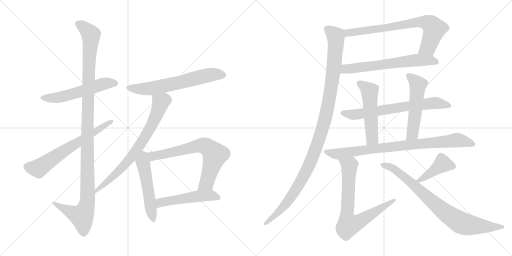
t = 0.00 s
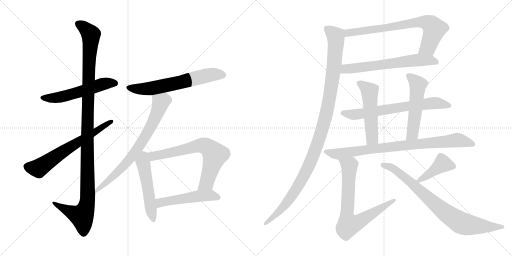
t = 2.94 s
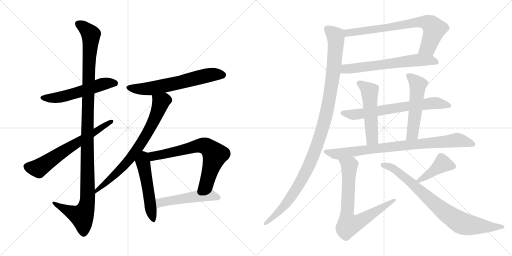
t = 5.89 s
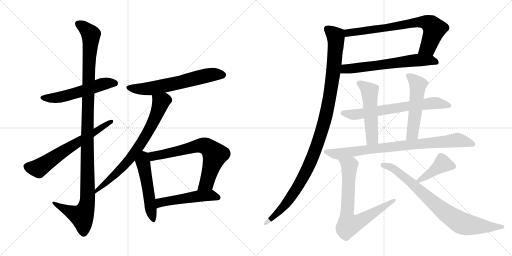
t = 8.83 s
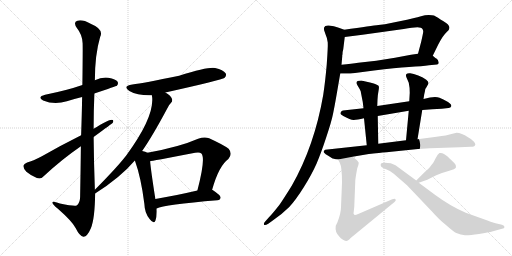
t = 11.78 s
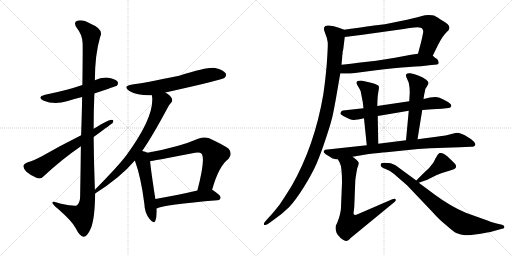
t = 14.72 s

The animated SVG that drew these frames (rendered in a browser with its animation timeline set to each time). Animation: 18 CSS @keyframes rules; one cycle of 14.72 s.

<svg version="1.1" viewBox="0 0 2048 1024" xmlns="http://www.w3.org/2000/svg">
  <g stroke="lightgray" stroke-dasharray="1,1" stroke-width="1" transform="scale(4, 4)">
    <line x1="0" y1="0" x2="256" y2="256"></line>
    <line x1="256" y1="0" x2="0" y2="256"></line>
    <line x1="128" y1="0" x2="128" y2="256"></line>
    <line x1="0" y1="128" x2="256" y2="128"></line>
    <line x1="256" y1="0" x2="512" y2="256"></line>
    <line x1="512" y1="0" x2="256" y2="256"></line>
    <line x1="384" y1="0" x2="384" y2="256"></line>
    <line x1="256" y1="128" x2="512" y2="128"></line>
  </g>
<g transform="scale(1, -1) translate(0, -850)">
   <style type="text/css">
    @keyframes keyframes0 {
      from {
       stroke: black;
       stroke-dashoffset: 553;
       stroke-width: 128;
       }
       64% {
       animation-timing-function: step-end;
       stroke: black;
       stroke-dashoffset: 0;
       stroke-width: 128;
       }
       to {
       stroke: black;
       stroke-width: 1024;
       }
       }
       #make-me-a-hanzi-animation-0 {
         animation: keyframes0 0.700033s both;
         animation-delay: 0.000000s;
         animation-timing-function: linear;
       }
    @keyframes keyframes1 {
      from {
       stroke: black;
       stroke-dashoffset: 1176;
       stroke-width: 128;
       }
       79% {
       animation-timing-function: step-end;
       stroke: black;
       stroke-dashoffset: 0;
       stroke-width: 128;
       }
       to {
       stroke: black;
       stroke-width: 1024;
       }
       }
       #make-me-a-hanzi-animation-1 {
         animation: keyframes1 1.207031s both;
         animation-delay: 0.700033s;
         animation-timing-function: linear;
       }
    @keyframes keyframes2 {
      from {
       stroke: black;
       stroke-dashoffset: 654;
       stroke-width: 128;
       }
       68% {
       animation-timing-function: step-end;
       stroke: black;
       stroke-dashoffset: 0;
       stroke-width: 128;
       }
       to {
       stroke: black;
       stroke-width: 1024;
       }
       }
       #make-me-a-hanzi-animation-2 {
         animation: keyframes2 0.782227s both;
         animation-delay: 1.907064s;
         animation-timing-function: linear;
       }
    @keyframes keyframes3 {
      from {
       stroke: black;
       stroke-dashoffset: 632;
       stroke-width: 128;
       }
       67% {
       animation-timing-function: step-end;
       stroke: black;
       stroke-dashoffset: 0;
       stroke-width: 128;
       }
       to {
       stroke: black;
       stroke-width: 1024;
       }
       }
       #make-me-a-hanzi-animation-3 {
         animation: keyframes3 0.764323s both;
         animation-delay: 2.689291s;
         animation-timing-function: linear;
       }
    @keyframes keyframes4 {
      from {
       stroke: black;
       stroke-dashoffset: 743;
       stroke-width: 128;
       }
       71% {
       animation-timing-function: step-end;
       stroke: black;
       stroke-dashoffset: 0;
       stroke-width: 128;
       }
       to {
       stroke: black;
       stroke-width: 1024;
       }
       }
       #make-me-a-hanzi-animation-4 {
         animation: keyframes4 0.854655s both;
         animation-delay: 3.453614s;
         animation-timing-function: linear;
       }
    @keyframes keyframes5 {
      from {
       stroke: black;
       stroke-dashoffset: 519;
       stroke-width: 128;
       }
       63% {
       animation-timing-function: step-end;
       stroke: black;
       stroke-dashoffset: 0;
       stroke-width: 128;
       }
       to {
       stroke: black;
       stroke-width: 1024;
       }
       }
       #make-me-a-hanzi-animation-5 {
         animation: keyframes5 0.672363s both;
         animation-delay: 4.308269s;
         animation-timing-function: linear;
       }
    @keyframes keyframes6 {
      from {
       stroke: black;
       stroke-dashoffset: 692;
       stroke-width: 128;
       }
       69% {
       animation-timing-function: step-end;
       stroke: black;
       stroke-dashoffset: 0;
       stroke-width: 128;
       }
       to {
       stroke: black;
       stroke-width: 1024;
       }
       }
       #make-me-a-hanzi-animation-6 {
         animation: keyframes6 0.813151s both;
         animation-delay: 4.980632s;
         animation-timing-function: linear;
       }
    @keyframes keyframes7 {
      from {
       stroke: black;
       stroke-dashoffset: 513;
       stroke-width: 128;
       }
       63% {
       animation-timing-function: step-end;
       stroke: black;
       stroke-dashoffset: 0;
       stroke-width: 128;
       }
       to {
       stroke: black;
       stroke-width: 1024;
       }
       }
       #make-me-a-hanzi-animation-7 {
         animation: keyframes7 0.667480s both;
         animation-delay: 5.793783s;
         animation-timing-function: linear;
       }
    @keyframes keyframes8 {
      from {
       stroke: black;
       stroke-dashoffset: 742;
       stroke-width: 128;
       }
       71% {
       animation-timing-function: step-end;
       stroke: black;
       stroke-dashoffset: 0;
       stroke-width: 128;
       }
       to {
       stroke: black;
       stroke-width: 1024;
       }
       }
       #make-me-a-hanzi-animation-8 {
         animation: keyframes8 0.853841s both;
         animation-delay: 6.461263s;
         animation-timing-function: linear;
       }
    @keyframes keyframes9 {
      from {
       stroke: black;
       stroke-dashoffset: 642;
       stroke-width: 128;
       }
       68% {
       animation-timing-function: step-end;
       stroke: black;
       stroke-dashoffset: 0;
       stroke-width: 128;
       }
       to {
       stroke: black;
       stroke-width: 1024;
       }
       }
       #make-me-a-hanzi-animation-9 {
         animation: keyframes9 0.772461s both;
         animation-delay: 7.315104s;
         animation-timing-function: linear;
       }
    @keyframes keyframes10 {
      from {
       stroke: black;
       stroke-dashoffset: 1126;
       stroke-width: 128;
       }
       79% {
       animation-timing-function: step-end;
       stroke: black;
       stroke-dashoffset: 0;
       stroke-width: 128;
       }
       to {
       stroke: black;
       stroke-width: 1024;
       }
       }
       #make-me-a-hanzi-animation-10 {
         animation: keyframes10 1.166341s both;
         animation-delay: 8.087565s;
         animation-timing-function: linear;
       }
    @keyframes keyframes11 {
      from {
       stroke: black;
       stroke-dashoffset: 686;
       stroke-width: 128;
       }
       69% {
       animation-timing-function: step-end;
       stroke: black;
       stroke-dashoffset: 0;
       stroke-width: 128;
       }
       to {
       stroke: black;
       stroke-width: 1024;
       }
       }
       #make-me-a-hanzi-animation-11 {
         animation: keyframes11 0.808268s both;
         animation-delay: 9.253906s;
         animation-timing-function: linear;
       }
    @keyframes keyframes12 {
      from {
       stroke: black;
       stroke-dashoffset: 521;
       stroke-width: 128;
       }
       63% {
       animation-timing-function: step-end;
       stroke: black;
       stroke-dashoffset: 0;
       stroke-width: 128;
       }
       to {
       stroke: black;
       stroke-width: 1024;
       }
       }
       #make-me-a-hanzi-animation-12 {
         animation: keyframes12 0.673991s both;
         animation-delay: 10.062174s;
         animation-timing-function: linear;
       }
    @keyframes keyframes13 {
      from {
       stroke: black;
       stroke-dashoffset: 530;
       stroke-width: 128;
       }
       63% {
       animation-timing-function: step-end;
       stroke: black;
       stroke-dashoffset: 0;
       stroke-width: 128;
       }
       to {
       stroke: black;
       stroke-width: 1024;
       }
       }
       #make-me-a-hanzi-animation-13 {
         animation: keyframes13 0.681315s both;
         animation-delay: 10.736165s;
         animation-timing-function: linear;
       }
    @keyframes keyframes14 {
      from {
       stroke: black;
       stroke-dashoffset: 851;
       stroke-width: 128;
       }
       73% {
       animation-timing-function: step-end;
       stroke: black;
       stroke-dashoffset: 0;
       stroke-width: 128;
       }
       to {
       stroke: black;
       stroke-width: 1024;
       }
       }
       #make-me-a-hanzi-animation-14 {
         animation: keyframes14 0.942546s both;
         animation-delay: 11.417480s;
         animation-timing-function: linear;
       }
    @keyframes keyframes15 {
      from {
       stroke: black;
       stroke-dashoffset: 744;
       stroke-width: 128;
       }
       71% {
       animation-timing-function: step-end;
       stroke: black;
       stroke-dashoffset: 0;
       stroke-width: 128;
       }
       to {
       stroke: black;
       stroke-width: 1024;
       }
       }
       #make-me-a-hanzi-animation-15 {
         animation: keyframes15 0.855469s both;
         animation-delay: 12.360026s;
         animation-timing-function: linear;
       }
    @keyframes keyframes16 {
      from {
       stroke: black;
       stroke-dashoffset: 419;
       stroke-width: 128;
       }
       58% {
       animation-timing-function: step-end;
       stroke: black;
       stroke-dashoffset: 0;
       stroke-width: 128;
       }
       to {
       stroke: black;
       stroke-width: 1024;
       }
       }
       #make-me-a-hanzi-animation-16 {
         animation: keyframes16 0.590983s both;
         animation-delay: 13.215495s;
         animation-timing-function: linear;
       }
    @keyframes keyframes17 {
      from {
       stroke: black;
       stroke-dashoffset: 817;
       stroke-width: 128;
       }
       73% {
       animation-timing-function: step-end;
       stroke: black;
       stroke-dashoffset: 0;
       stroke-width: 128;
       }
       to {
       stroke: black;
       stroke-width: 1024;
       }
       }
       #make-me-a-hanzi-animation-17 {
         animation: keyframes17 0.914876s both;
         animation-delay: 13.806478s;
         animation-timing-function: linear;
       }
</style>
<path d="M 377.5 476.0 Q 465.5 506.0 467.5 507.0 Q 474.5 514.0 470.5 523.0 Q 463.5 533.0 433.5 539.0 Q 405.5 542.0 379.5 529.0 L 329.5 510.0 Q 269.5 489.0 180.5 471.0 Q 146.5 462.0 172.5 448.0 Q 217.5 429.0 267.5 445.0 Q 295.5 454.0 328.5 462.0 L 377.5 476.0 Z" fill="lightgray"></path> 
<path d="M 379.5 91.0 Q 375.5 197.0 374.5 302.0 L 374.5 335.0 Q 374.5 407.0 377.5 476.0 L 379.5 529.0 Q 379.5 631.0 400.5 702.0 Q 416.5 733.0 362.5 755.0 Q 328.5 774.0 309.5 767.0 Q 291.5 761.0 307.5 738.0 Q 329.5 711.0 330.5 677.0 Q 331.5 658.0 329.5 510.0 L 328.5 462.0 Q 327.5 396.0 324.5 309.0 L 323.5 265.0 Q 322.5 175.0 320.5 62.0 Q 319.5 37.0 306.5 28.0 Q 297.5 24.0 239.5 36.0 Q 206.5 49.0 209.5 39.0 Q 210.5 32.0 230.5 16.0 Q 288.5 -35.0 302.5 -62.0 Q 318.5 -95.0 333.5 -97.0 Q 348.5 -98.0 363.5 -63.0 Q 379.5 -24.0 380.5 76.0 L 379.5 91.0 Z" fill="lightgray"></path> 
<path d="M 374.5 302.0 Q 449.5 357.0 450.5 358.0 Q 457.5 371.0 446.5 371.0 Q 433.5 371.0 374.5 335.0 L 324.5 309.0 Q 240.5 267.0 167.5 225.0 Q 131.5 206.0 108.5 200.0 Q 95.5 194.0 93.5 187.0 Q 92.5 177.0 105.5 163.0 Q 124.5 147.0 147.5 138.0 Q 163.5 132.0 174.5 145.0 Q 246.5 212.0 323.5 265.0 L 374.5 302.0 Z" fill="lightgray"></path> 
<path d="M 661.5 480.0 Q 889.5 531.0 897.5 538.0 Q 907.5 547.0 902.5 557.0 Q 893.5 570.0 860.5 578.0 Q 835.5 584.0 716.5 547.0 Q 572.5 517.0 529.5 512.0 Q 487.5 505.0 517.5 486.0 Q 551.5 467.0 607.5 469.0 L 661.5 480.0 Z" fill="lightgray"></path> 
<path d="M 568.5 246.0 Q 608.5 303.0 669.5 417.0 Q 676.5 432.0 683.5 438.0 Q 690.5 444.0 688.5 453.0 Q 682.5 469.0 661.5 480.0 C 636.5 496.0 604.5 499.0 607.5 469.0 Q 622.5 388.0 503.5 226.0 Q 500.5 223.0 498.5 220.0 Q 464.5 177.0 379.5 91.0 C 358.5 70.0 355.5 60.0 380.5 76.0 Q 480.5 139.0 539.5 208.0 L 568.5 246.0 Z" fill="lightgray"></path> 
<path d="M 589.5 239.0 Q 582.5 243.0 568.5 246.0 C 539.5 253.0 529.5 236.0 539.5 208.0 Q 564.5 139.0 577.5 34.0 Q 578.5 -2.0 598.5 -26.0 Q 614.5 -48.0 621.5 -33.0 Q 628.5 -14.0 626.5 16.0 L 621.5 54.0 Q 603.5 168.0 600.5 205.0 C 597.5 235.0 597.5 235.0 589.5 239.0 Z" fill="lightgray"></path> 
<path d="M 848.5 91.0 Q 875.5 187.0 913.5 214.0 Q 931.5 235.0 914.5 255.0 Q 895.5 270.0 836.5 297.0 Q 817.5 304.0 792.5 295.0 Q 717.5 262.0 589.5 239.0 C 559.5 234.0 570.5 200.0 600.5 205.0 Q 601.5 205.0 780.5 239.0 Q 798.5 243.0 805.5 236.0 Q 823.5 218.0 789.5 88.0 C 782.5 59.0 840.5 62.0 848.5 91.0 Z" fill="lightgray"></path> 
<path d="M 626.5 16.0 Q 656.5 31.0 869.5 49.0 Q 881.5 50.0 882.5 60.0 Q 882.5 69.0 850.5 90.0 Q 849.5 91.0 848.5 91.0 L 789.5 88.0 Q 695.5 66.0 621.5 54.0 C 591.5 49.0 598.5 5.0 626.5 16.0 Z" fill="lightgray"></path> 
<path d="M 1731.0 627.0 L 1753.0 672.0 Q 1771.0 707.0 1787.0 722.0 Q 1814.0 742.0 1774.0 765.0 Q 1761.0 773.0 1752.0 779.0 Q 1742.0 785.0 1736.0 788.0 Q 1730.0 790.0 1715.0 790.0 Q 1700.0 790.0 1684.0 785.0 Q 1668.0 780.0 1661.0 779.0 L 1628.0 771.0 L 1569.0 759.0 Q 1538.0 752.0 1514.0 750.0 Q 1489.0 747.0 1377.0 731.0 C 1347.0 727.0 1349.0 698.0 1379.0 702.0 L 1450.0 711.0 L 1615.0 734.0 Q 1685.0 748.0 1689.0 735.0 Q 1693.0 731.0 1693.0 723.0 Q 1692.0 715.0 1685.0 684.0 L 1672.0 635.0 C 1664.0 606.0 1718.0 600.0 1731.0 627.0 Z" fill="lightgray"></path> 
<path d="M 1361.0 556.0 L 1383.0 556.0 Q 1391.0 555.0 1420.0 558.0 L 1496.0 568.0 Q 1582.0 579.0 1636.0 582.0 Q 1690.0 585.0 1716.0 589.0 L 1748.0 592.0 Q 1755.0 593.0 1755.0 600.0 Q 1752.0 613.0 1747.0 615.0 Q 1741.0 617.0 1737.0 622.0 Q 1733.0 626.0 1731.0 627.0 C 1716.0 641.0 1702.0 639.0 1672.0 635.0 L 1644.0 631.0 L 1580.0 619.0 L 1505.0 607.0 L 1433.0 599.0 Q 1408.0 595.0 1366.0 591.0 C 1336.0 588.0 1331.0 556.0 1361.0 556.0 Z" fill="lightgray"></path> 
<path d="M 1302.0 713.0 Q 1309.0 698.0 1311.0 680.0 Q 1312.0 662.0 1307.0 593.0 Q 1301.0 524.0 1293.0 471.0 Q 1258.0 267.0 1167.0 107.0 Q 1132.0 51.0 1118.0 31.0 Q 1089.0 -6.0 1075.0 -20.0 L 1059.0 -38.0 Q 1054.0 -43.0 1056.0 -49.0 Q 1060.0 -53.0 1073.0 -45.0 L 1091.0 -32.0 Q 1130.0 -5.0 1157.0 22.0 Q 1183.0 50.0 1215.0 101.0 Q 1247.0 152.0 1266.0 195.0 Q 1284.0 237.0 1305.0 301.0 Q 1326.0 364.0 1332.0 394.0 Q 1338.0 423.0 1346.0 469.0 L 1361.0 556.0 L 1366.0 591.0 L 1369.0 625.0 L 1369.0 630.0 L 1370.0 632.0 Q 1370.0 644.0 1373.0 653.0 L 1379.0 702.0 C 1382.0 729.0 1382.0 729.0 1377.0 731.0 L 1355.0 739.0 Q 1336.0 747.0 1315.0 748.0 Q 1284.0 750.0 1302.0 713.0 Z" fill="lightgray"></path> 
<path d="M 1689.0 410.0 L 1729.0 413.0 L 1767.0 415.0 L 1794.0 418.0 Q 1803.0 419.0 1805.0 425.5 Q 1807.0 432.0 1792.0 442.0 Q 1772.0 453.0 1758.0 459.0 Q 1744.0 465.0 1720.0 460.0 L 1694.0 454.0 L 1637.0 445.0 L 1509.0 426.0 L 1454.0 417.0 L 1381.0 409.0 Q 1370.0 408.0 1367.0 406.0 Q 1363.0 402.0 1362.0 398.0 Q 1360.0 393.0 1375.0 385.0 Q 1402.0 370.0 1415.0 370.5 Q 1428.0 371.0 1456.0 377.0 L 1511.0 386.0 L 1635.0 407.0 L 1689.0 410.0 Z" fill="lightgray"></path> 
<path d="M 1509.0 426.0 L 1510.0 451.0 Q 1511.0 472.0 1514.0 486.0 Q 1517.0 500.0 1515.0 505.0 Q 1513.0 510.0 1495.0 516.0 Q 1477.0 521.0 1471.0 522.0 L 1445.0 528.0 Q 1418.0 528.0 1429.0 510.0 L 1439.0 493.0 Q 1444.0 485.0 1444.0 478.0 L 1451.0 442.0 L 1454.0 417.0 L 1456.0 377.0 L 1467.0 269.0 C 1470.0 239.0 1514.0 245.0 1513.0 275.0 L 1511.0 386.0 L 1509.0 426.0 Z" fill="lightgray"></path> 
<path d="M 1670.0 293.0 L 1689.0 410.0 L 1694.0 454.0 L 1697.0 473.0 Q 1701.0 489.0 1701.0 493.0 L 1702.0 495.0 Q 1703.0 496.0 1713.0 514.0 Q 1717.0 521.0 1705.0 531.0 Q 1693.0 541.0 1673.0 548.0 Q 1653.0 555.0 1641.0 557.0 Q 1629.0 558.0 1626.0 554.0 Q 1622.0 550.0 1626.0 540.0 L 1635.0 519.0 Q 1639.0 501.0 1639.0 479.0 L 1637.0 445.0 L 1635.0 407.0 L 1624.0 289.0 C 1621.0 259.0 1665.0 263.0 1670.0 293.0 Z" fill="lightgray"></path> 
<path d="M 1410.0 223.0 L 1475.0 234.0 Q 1487.0 236.0 1565.0 243.0 L 1672.0 254.0 L 1720.0 257.0 L 1838.0 261.0 L 1882.0 263.0 Q 1898.0 263.0 1900.0 269.0 Q 1904.0 273.0 1896.0 283.0 Q 1888.0 293.0 1872.0 301.0 Q 1846.0 319.0 1826.0 319.0 L 1802.0 313.0 Q 1791.0 309.0 1746.0 303.0 L 1670.0 293.0 L 1624.0 289.0 L 1513.0 275.0 L 1467.0 269.0 L 1301.0 251.0 Q 1294.0 247.0 1294.5 242.0 Q 1295.0 237.0 1327.0 218.0 Q 1332.0 215.0 1352.0 212.0 L 1410.0 223.0 Z" fill="lightgray"></path> 
<path d="M 1352.0 212.0 L 1359.0 199.0 Q 1368.0 183.0 1368.0 119.0 L 1364.0 21.0 Q 1364.0 -3.0 1349.0 -41.0 L 1343.0 -53.0 Q 1339.0 -78.0 1357.0 -96.0 Q 1362.0 -104.0 1372.0 -109.0 Q 1381.0 -114.0 1386.0 -114.0 Q 1391.0 -113.0 1397.0 -108.0 Q 1402.0 -102.0 1405.0 -100.0 L 1578.0 42.0 Q 1586.0 49.0 1582.0 53.0 Q 1580.0 58.0 1569.0 53.0 L 1435.0 -5.0 Q 1421.0 -11.0 1419.0 -10.0 Q 1416.0 -9.0 1414.0 -4.0 L 1417.0 22.0 L 1421.0 123.0 Q 1421.0 135.0 1429.0 177.0 Q 1435.0 192.0 1435.0 199.0 Q 1431.0 209.0 1410.0 223.0 C 1386.0 241.0 1338.0 238.0 1352.0 212.0 Z" fill="lightgray"></path> 
<path d="M 1675.0 119.0 L 1709.0 131.0 L 1745.0 149.0 Q 1766.0 159.0 1794.0 166.0 Q 1822.0 173.0 1824.0 181.0 Q 1826.0 189.0 1818.0 197.0 Q 1793.0 222.0 1789.0 225.0 Q 1784.0 228.0 1776.0 234.0 Q 1767.0 240.0 1758.0 238.0 Q 1751.0 234.0 1743.0 218.0 Q 1735.0 201.0 1730.0 195.0 Q 1724.0 189.0 1722.0 185.0 Q 1719.0 180.0 1694.0 157.0 L 1665.0 128.0 C 1646.0 109.0 1647.0 109.0 1675.0 119.0 Z" fill="lightgray"></path> 
<path d="M 1563.0 197.0 Q 1526.0 202.0 1523.0 194.0 Q 1522.0 187.0 1525.0 183.0 Q 1530.0 178.0 1544.5 173.0 Q 1559.0 168.0 1575.0 155.0 L 1628.0 109.0 L 1727.0 5.0 Q 1758.0 -30.0 1785.0 -51.0 Q 1816.0 -79.0 1828.0 -83.0 Q 1842.0 -90.0 1860.0 -90.5 Q 1878.0 -91.0 1916.0 -85.5 Q 1954.0 -80.0 1972.0 -75.0 L 2008.0 -65.0 Q 2018.0 -64.0 2018.0 -58.0 Q 2018.0 -52.0 2008.0 -49.0 L 1982.0 -43.0 Q 1974.0 -41.0 1930.0 -25.0 L 1863.0 -1.0 Q 1802.0 25.0 1741.0 70.0 L 1675.0 119.0 L 1665.0 128.0 L 1582.0 189.0 L 1563.0 197.0 Z" fill="lightgray"></path> 
      <clipPath id="make-me-a-hanzi-clip-0">
      <path d="M 377.5 476.0 Q 465.5 506.0 467.5 507.0 Q 474.5 514.0 470.5 523.0 Q 463.5 533.0 433.5 539.0 Q 405.5 542.0 379.5 529.0 L 329.5 510.0 Q 269.5 489.0 180.5 471.0 Q 146.5 462.0 172.5 448.0 Q 217.5 429.0 267.5 445.0 Q 295.5 454.0 328.5 462.0 L 377.5 476.0 Z" fill="lightgray"></path>
      </clipPath>
      <path clip-path="url(#make-me-a-hanzi-clip-0)" d="M 173.5 460.0 L 239.5 461.0 L 415.5 515.0 L 462.5 515.0 " fill="none" id="make-me-a-hanzi-animation-0" stroke-dasharray="425 850" stroke-linecap="round"></path>

      <clipPath id="make-me-a-hanzi-clip-1">
      <path d="M 379.5 91.0 Q 375.5 197.0 374.5 302.0 L 374.5 335.0 Q 374.5 407.0 377.5 476.0 L 379.5 529.0 Q 379.5 631.0 400.5 702.0 Q 416.5 733.0 362.5 755.0 Q 328.5 774.0 309.5 767.0 Q 291.5 761.0 307.5 738.0 Q 329.5 711.0 330.5 677.0 Q 331.5 658.0 329.5 510.0 L 328.5 462.0 Q 327.5 396.0 324.5 309.0 L 323.5 265.0 Q 322.5 175.0 320.5 62.0 Q 319.5 37.0 306.5 28.0 Q 297.5 24.0 239.5 36.0 Q 206.5 49.0 209.5 39.0 Q 210.5 32.0 230.5 16.0 Q 288.5 -35.0 302.5 -62.0 Q 318.5 -95.0 333.5 -97.0 Q 348.5 -98.0 363.5 -63.0 Q 379.5 -24.0 380.5 76.0 L 379.5 91.0 Z" fill="lightgray"></path>
      </clipPath>
      <path clip-path="url(#make-me-a-hanzi-clip-1)" d="M 315.5 752.0 L 332.5 744.0 L 363.5 712.0 L 349.5 367.0 L 349.5 46.0 L 341.5 11.0 L 327.5 -14.0 L 228.5 29.0 L 226.5 36.0 L 215.5 36.0 " fill="none" id="make-me-a-hanzi-animation-1" stroke-dasharray="1048 2096" stroke-linecap="round"></path>

      <clipPath id="make-me-a-hanzi-clip-2">
      <path d="M 374.5 302.0 Q 449.5 357.0 450.5 358.0 Q 457.5 371.0 446.5 371.0 Q 433.5 371.0 374.5 335.0 L 324.5 309.0 Q 240.5 267.0 167.5 225.0 Q 131.5 206.0 108.5 200.0 Q 95.5 194.0 93.5 187.0 Q 92.5 177.0 105.5 163.0 Q 124.5 147.0 147.5 138.0 Q 163.5 132.0 174.5 145.0 Q 246.5 212.0 323.5 265.0 L 374.5 302.0 Z" fill="lightgray"></path>
      </clipPath>
      <path clip-path="url(#make-me-a-hanzi-clip-2)" d="M 105.5 184.0 L 153.5 176.0 L 260.5 250.0 L 380.5 319.0 L 389.5 331.0 L 401.5 333.0 L 405.5 342.0 L 444.5 363.0 " fill="none" id="make-me-a-hanzi-animation-2" stroke-dasharray="526 1052" stroke-linecap="round"></path>

      <clipPath id="make-me-a-hanzi-clip-3">
      <path d="M 661.5 480.0 Q 889.5 531.0 897.5 538.0 Q 907.5 547.0 902.5 557.0 Q 893.5 570.0 860.5 578.0 Q 835.5 584.0 716.5 547.0 Q 572.5 517.0 529.5 512.0 Q 487.5 505.0 517.5 486.0 Q 551.5 467.0 607.5 469.0 L 661.5 480.0 Z" fill="lightgray"></path>
      </clipPath>
      <path clip-path="url(#make-me-a-hanzi-clip-3)" d="M 520.5 501.0 L 554.5 494.0 L 608.5 497.0 L 844.5 551.0 L 889.5 550.0 " fill="none" id="make-me-a-hanzi-animation-3" stroke-dasharray="504 1008" stroke-linecap="round"></path>

      <clipPath id="make-me-a-hanzi-clip-4">
      <path d="M 568.5 246.0 Q 608.5 303.0 669.5 417.0 Q 676.5 432.0 683.5 438.0 Q 690.5 444.0 688.5 453.0 Q 682.5 469.0 661.5 480.0 C 636.5 496.0 604.5 499.0 607.5 469.0 Q 622.5 388.0 503.5 226.0 Q 500.5 223.0 498.5 220.0 Q 464.5 177.0 379.5 91.0 C 358.5 70.0 355.5 60.0 380.5 76.0 Q 480.5 139.0 539.5 208.0 L 568.5 246.0 Z" fill="lightgray"></path>
      </clipPath>
      <path clip-path="url(#make-me-a-hanzi-clip-4)" d="M 615.5 465.0 L 643.5 440.0 L 624.5 387.0 L 580.5 303.0 L 520.5 215.0 L 449.5 141.0 L 399.5 96.0 L 389.5 96.0 L 386.5 84.0 " fill="none" id="make-me-a-hanzi-animation-4" stroke-dasharray="615 1230" stroke-linecap="round"></path>

      <clipPath id="make-me-a-hanzi-clip-5">
      <path d="M 589.5 239.0 Q 582.5 243.0 568.5 246.0 C 539.5 253.0 529.5 236.0 539.5 208.0 Q 564.5 139.0 577.5 34.0 Q 578.5 -2.0 598.5 -26.0 Q 614.5 -48.0 621.5 -33.0 Q 628.5 -14.0 626.5 16.0 L 621.5 54.0 Q 603.5 168.0 600.5 205.0 C 597.5 235.0 597.5 235.0 589.5 239.0 Z" fill="lightgray"></path>
      </clipPath>
      <path clip-path="url(#make-me-a-hanzi-clip-5)" d="M 571.5 234.0 L 571.5 202.0 L 610.5 -26.0 " fill="none" id="make-me-a-hanzi-animation-5" stroke-dasharray="391 782" stroke-linecap="round"></path>

      <clipPath id="make-me-a-hanzi-clip-6">
      <path d="M 848.5 91.0 Q 875.5 187.0 913.5 214.0 Q 931.5 235.0 914.5 255.0 Q 895.5 270.0 836.5 297.0 Q 817.5 304.0 792.5 295.0 Q 717.5 262.0 589.5 239.0 C 559.5 234.0 570.5 200.0 600.5 205.0 Q 601.5 205.0 780.5 239.0 Q 798.5 243.0 805.5 236.0 Q 823.5 218.0 789.5 88.0 C 782.5 59.0 840.5 62.0 848.5 91.0 Z" fill="lightgray"></path>
      </clipPath>
      <path clip-path="url(#make-me-a-hanzi-clip-6)" d="M 600.5 211.0 L 619.5 228.0 L 710.5 244.0 L 797.5 268.0 L 831.5 261.0 L 859.5 231.0 L 857.5 221.0 L 824.5 118.0 L 796.5 100.0 " fill="none" id="make-me-a-hanzi-animation-6" stroke-dasharray="564 1128" stroke-linecap="round"></path>

      <clipPath id="make-me-a-hanzi-clip-7">
      <path d="M 626.5 16.0 Q 656.5 31.0 869.5 49.0 Q 881.5 50.0 882.5 60.0 Q 882.5 69.0 850.5 90.0 Q 849.5 91.0 848.5 91.0 L 789.5 88.0 Q 695.5 66.0 621.5 54.0 C 591.5 49.0 598.5 5.0 626.5 16.0 Z" fill="lightgray"></path>
      </clipPath>
      <path clip-path="url(#make-me-a-hanzi-clip-7)" d="M 626.5 22.0 L 644.5 40.0 L 735.5 57.0 L 841.5 69.0 L 872.5 60.0 " fill="none" id="make-me-a-hanzi-animation-7" stroke-dasharray="385 770" stroke-linecap="round"></path>

      <clipPath id="make-me-a-hanzi-clip-8">
      <path d="M 1731.0 627.0 L 1753.0 672.0 Q 1771.0 707.0 1787.0 722.0 Q 1814.0 742.0 1774.0 765.0 Q 1761.0 773.0 1752.0 779.0 Q 1742.0 785.0 1736.0 788.0 Q 1730.0 790.0 1715.0 790.0 Q 1700.0 790.0 1684.0 785.0 Q 1668.0 780.0 1661.0 779.0 L 1628.0 771.0 L 1569.0 759.0 Q 1538.0 752.0 1514.0 750.0 Q 1489.0 747.0 1377.0 731.0 C 1347.0 727.0 1349.0 698.0 1379.0 702.0 L 1450.0 711.0 L 1615.0 734.0 Q 1685.0 748.0 1689.0 735.0 Q 1693.0 731.0 1693.0 723.0 Q 1692.0 715.0 1685.0 684.0 L 1672.0 635.0 C 1664.0 606.0 1718.0 600.0 1731.0 627.0 Z" fill="lightgray"></path>
      </clipPath>
      <path clip-path="url(#make-me-a-hanzi-clip-8)" d="M 1385.0 710.0 L 1394.0 720.0 L 1698.0 762.0 L 1723.0 752.0 L 1737.0 734.0 L 1712.0 661.0 L 1680.0 639.0 " fill="none" id="make-me-a-hanzi-animation-8" stroke-dasharray="614 1228" stroke-linecap="round"></path>

      <clipPath id="make-me-a-hanzi-clip-9">
      <path d="M 1361.0 556.0 L 1383.0 556.0 Q 1391.0 555.0 1420.0 558.0 L 1496.0 568.0 Q 1582.0 579.0 1636.0 582.0 Q 1690.0 585.0 1716.0 589.0 L 1748.0 592.0 Q 1755.0 593.0 1755.0 600.0 Q 1752.0 613.0 1747.0 615.0 Q 1741.0 617.0 1737.0 622.0 Q 1733.0 626.0 1731.0 627.0 C 1716.0 641.0 1702.0 639.0 1672.0 635.0 L 1644.0 631.0 L 1580.0 619.0 L 1505.0 607.0 L 1433.0 599.0 Q 1408.0 595.0 1366.0 591.0 C 1336.0 588.0 1331.0 556.0 1361.0 556.0 Z" fill="lightgray"></path>
      </clipPath>
      <path clip-path="url(#make-me-a-hanzi-clip-9)" d="M 1367.0 561.0 L 1382.0 574.0 L 1668.0 610.0 L 1720.0 609.0 L 1745.0 602.0 " fill="none" id="make-me-a-hanzi-animation-9" stroke-dasharray="514 1028" stroke-linecap="round"></path>

      <clipPath id="make-me-a-hanzi-clip-10">
      <path d="M 1302.0 713.0 Q 1309.0 698.0 1311.0 680.0 Q 1312.0 662.0 1307.0 593.0 Q 1301.0 524.0 1293.0 471.0 Q 1258.0 267.0 1167.0 107.0 Q 1132.0 51.0 1118.0 31.0 Q 1089.0 -6.0 1075.0 -20.0 L 1059.0 -38.0 Q 1054.0 -43.0 1056.0 -49.0 Q 1060.0 -53.0 1073.0 -45.0 L 1091.0 -32.0 Q 1130.0 -5.0 1157.0 22.0 Q 1183.0 50.0 1215.0 101.0 Q 1247.0 152.0 1266.0 195.0 Q 1284.0 237.0 1305.0 301.0 Q 1326.0 364.0 1332.0 394.0 Q 1338.0 423.0 1346.0 469.0 L 1361.0 556.0 L 1366.0 591.0 L 1369.0 625.0 L 1369.0 630.0 L 1370.0 632.0 Q 1370.0 644.0 1373.0 653.0 L 1379.0 702.0 C 1382.0 729.0 1382.0 729.0 1377.0 731.0 L 1355.0 739.0 Q 1336.0 747.0 1315.0 748.0 Q 1284.0 750.0 1302.0 713.0 Z" fill="lightgray"></path>
      </clipPath>
      <path clip-path="url(#make-me-a-hanzi-clip-10)" d="M 1310.0 735.0 L 1343.0 705.0 L 1343.0 663.0 L 1322.0 481.0 L 1283.0 315.0 L 1250.0 221.0 L 1184.0 92.0 L 1132.0 20.0 L 1060.0 -44.0 " fill="none" id="make-me-a-hanzi-animation-10" stroke-dasharray="998 1996" stroke-linecap="round"></path>

      <clipPath id="make-me-a-hanzi-clip-11">
      <path d="M 1689.0 410.0 L 1729.0 413.0 L 1767.0 415.0 L 1794.0 418.0 Q 1803.0 419.0 1805.0 425.5 Q 1807.0 432.0 1792.0 442.0 Q 1772.0 453.0 1758.0 459.0 Q 1744.0 465.0 1720.0 460.0 L 1694.0 454.0 L 1637.0 445.0 L 1509.0 426.0 L 1454.0 417.0 L 1381.0 409.0 Q 1370.0 408.0 1367.0 406.0 Q 1363.0 402.0 1362.0 398.0 Q 1360.0 393.0 1375.0 385.0 Q 1402.0 370.0 1415.0 370.5 Q 1428.0 371.0 1456.0 377.0 L 1511.0 386.0 L 1635.0 407.0 L 1689.0 410.0 Z" fill="lightgray"></path>
      </clipPath>
      <path clip-path="url(#make-me-a-hanzi-clip-11)" d="M 1371.0 398.0 L 1413.0 391.0 L 1444.0 394.0 L 1731.0 438.0 L 1796.0 427.0 " fill="none" id="make-me-a-hanzi-animation-11" stroke-dasharray="558 1116" stroke-linecap="round"></path>

      <clipPath id="make-me-a-hanzi-clip-12">
      <path d="M 1509.0 426.0 L 1510.0 451.0 Q 1511.0 472.0 1514.0 486.0 Q 1517.0 500.0 1515.0 505.0 Q 1513.0 510.0 1495.0 516.0 Q 1477.0 521.0 1471.0 522.0 L 1445.0 528.0 Q 1418.0 528.0 1429.0 510.0 L 1439.0 493.0 Q 1444.0 485.0 1444.0 478.0 L 1451.0 442.0 L 1454.0 417.0 L 1456.0 377.0 L 1467.0 269.0 C 1470.0 239.0 1514.0 245.0 1513.0 275.0 L 1511.0 386.0 L 1509.0 426.0 Z" fill="lightgray"></path>
      </clipPath>
      <path clip-path="url(#make-me-a-hanzi-clip-12)" d="M 1438.0 518.0 L 1478.0 485.0 L 1489.0 298.0 L 1474.0 277.0 " fill="none" id="make-me-a-hanzi-animation-12" stroke-dasharray="393 786" stroke-linecap="round"></path>

      <clipPath id="make-me-a-hanzi-clip-13">
      <path d="M 1670.0 293.0 L 1689.0 410.0 L 1694.0 454.0 L 1697.0 473.0 Q 1701.0 489.0 1701.0 493.0 L 1702.0 495.0 Q 1703.0 496.0 1713.0 514.0 Q 1717.0 521.0 1705.0 531.0 Q 1693.0 541.0 1673.0 548.0 Q 1653.0 555.0 1641.0 557.0 Q 1629.0 558.0 1626.0 554.0 Q 1622.0 550.0 1626.0 540.0 L 1635.0 519.0 Q 1639.0 501.0 1639.0 479.0 L 1637.0 445.0 L 1635.0 407.0 L 1624.0 289.0 C 1621.0 259.0 1665.0 263.0 1670.0 293.0 Z" fill="lightgray"></path>
      </clipPath>
      <path clip-path="url(#make-me-a-hanzi-clip-13)" d="M 1635.0 547.0 L 1671.0 509.0 L 1651.0 319.0 L 1631.0 296.0 " fill="none" id="make-me-a-hanzi-animation-13" stroke-dasharray="402 804" stroke-linecap="round"></path>

      <clipPath id="make-me-a-hanzi-clip-14">
      <path d="M 1410.0 223.0 L 1475.0 234.0 Q 1487.0 236.0 1565.0 243.0 L 1672.0 254.0 L 1720.0 257.0 L 1838.0 261.0 L 1882.0 263.0 Q 1898.0 263.0 1900.0 269.0 Q 1904.0 273.0 1896.0 283.0 Q 1888.0 293.0 1872.0 301.0 Q 1846.0 319.0 1826.0 319.0 L 1802.0 313.0 Q 1791.0 309.0 1746.0 303.0 L 1670.0 293.0 L 1624.0 289.0 L 1513.0 275.0 L 1467.0 269.0 L 1301.0 251.0 Q 1294.0 247.0 1294.5 242.0 Q 1295.0 237.0 1327.0 218.0 Q 1332.0 215.0 1352.0 212.0 L 1410.0 223.0 Z" fill="lightgray"></path>
      </clipPath>
      <path clip-path="url(#make-me-a-hanzi-clip-14)" d="M 1302.0 244.0 L 1348.0 234.0 L 1492.0 255.0 L 1827.0 290.0 L 1891.0 274.0 " fill="none" id="make-me-a-hanzi-animation-14" stroke-dasharray="723 1446" stroke-linecap="round"></path>

      <clipPath id="make-me-a-hanzi-clip-15">
      <path d="M 1352.0 212.0 L 1359.0 199.0 Q 1368.0 183.0 1368.0 119.0 L 1364.0 21.0 Q 1364.0 -3.0 1349.0 -41.0 L 1343.0 -53.0 Q 1339.0 -78.0 1357.0 -96.0 Q 1362.0 -104.0 1372.0 -109.0 Q 1381.0 -114.0 1386.0 -114.0 Q 1391.0 -113.0 1397.0 -108.0 Q 1402.0 -102.0 1405.0 -100.0 L 1578.0 42.0 Q 1586.0 49.0 1582.0 53.0 Q 1580.0 58.0 1569.0 53.0 L 1435.0 -5.0 Q 1421.0 -11.0 1419.0 -10.0 Q 1416.0 -9.0 1414.0 -4.0 L 1417.0 22.0 L 1421.0 123.0 Q 1421.0 135.0 1429.0 177.0 Q 1435.0 192.0 1435.0 199.0 Q 1431.0 209.0 1410.0 223.0 C 1386.0 241.0 1338.0 238.0 1352.0 212.0 Z" fill="lightgray"></path>
      </clipPath>
      <path clip-path="url(#make-me-a-hanzi-clip-15)" d="M 1360.0 208.0 L 1397.0 187.0 L 1387.0 -4.0 L 1395.0 -50.0 L 1429.0 -41.0 L 1576.0 49.0 " fill="none" id="make-me-a-hanzi-animation-15" stroke-dasharray="616 1232" stroke-linecap="round"></path>

      <clipPath id="make-me-a-hanzi-clip-16">
      <path d="M 1675.0 119.0 L 1709.0 131.0 L 1745.0 149.0 Q 1766.0 159.0 1794.0 166.0 Q 1822.0 173.0 1824.0 181.0 Q 1826.0 189.0 1818.0 197.0 Q 1793.0 222.0 1789.0 225.0 Q 1784.0 228.0 1776.0 234.0 Q 1767.0 240.0 1758.0 238.0 Q 1751.0 234.0 1743.0 218.0 Q 1735.0 201.0 1730.0 195.0 Q 1724.0 189.0 1722.0 185.0 Q 1719.0 180.0 1694.0 157.0 L 1665.0 128.0 C 1646.0 109.0 1647.0 109.0 1675.0 119.0 Z" fill="lightgray"></path>
      </clipPath>
      <path clip-path="url(#make-me-a-hanzi-clip-16)" d="M 1814.0 184.0 L 1769.0 195.0 L 1674.0 128.0 " fill="none" id="make-me-a-hanzi-animation-16" stroke-dasharray="291 582" stroke-linecap="round"></path>

      <clipPath id="make-me-a-hanzi-clip-17">
      <path d="M 1563.0 197.0 Q 1526.0 202.0 1523.0 194.0 Q 1522.0 187.0 1525.0 183.0 Q 1530.0 178.0 1544.5 173.0 Q 1559.0 168.0 1575.0 155.0 L 1628.0 109.0 L 1727.0 5.0 Q 1758.0 -30.0 1785.0 -51.0 Q 1816.0 -79.0 1828.0 -83.0 Q 1842.0 -90.0 1860.0 -90.5 Q 1878.0 -91.0 1916.0 -85.5 Q 1954.0 -80.0 1972.0 -75.0 L 2008.0 -65.0 Q 2018.0 -64.0 2018.0 -58.0 Q 2018.0 -52.0 2008.0 -49.0 L 1982.0 -43.0 Q 1974.0 -41.0 1930.0 -25.0 L 1863.0 -1.0 Q 1802.0 25.0 1741.0 70.0 L 1675.0 119.0 L 1665.0 128.0 L 1582.0 189.0 L 1563.0 197.0 Z" fill="lightgray"></path>
      </clipPath>
      <path clip-path="url(#make-me-a-hanzi-clip-17)" d="M 1530.0 190.0 L 1552.0 187.0 L 1579.0 172.0 L 1777.0 3.0 L 1832.0 -35.0 L 1853.0 -45.0 L 1903.0 -53.0 L 2010.0 -57.0 " fill="none" id="make-me-a-hanzi-animation-17" stroke-dasharray="689 1378" stroke-linecap="round"></path>

</g>
</svg>
